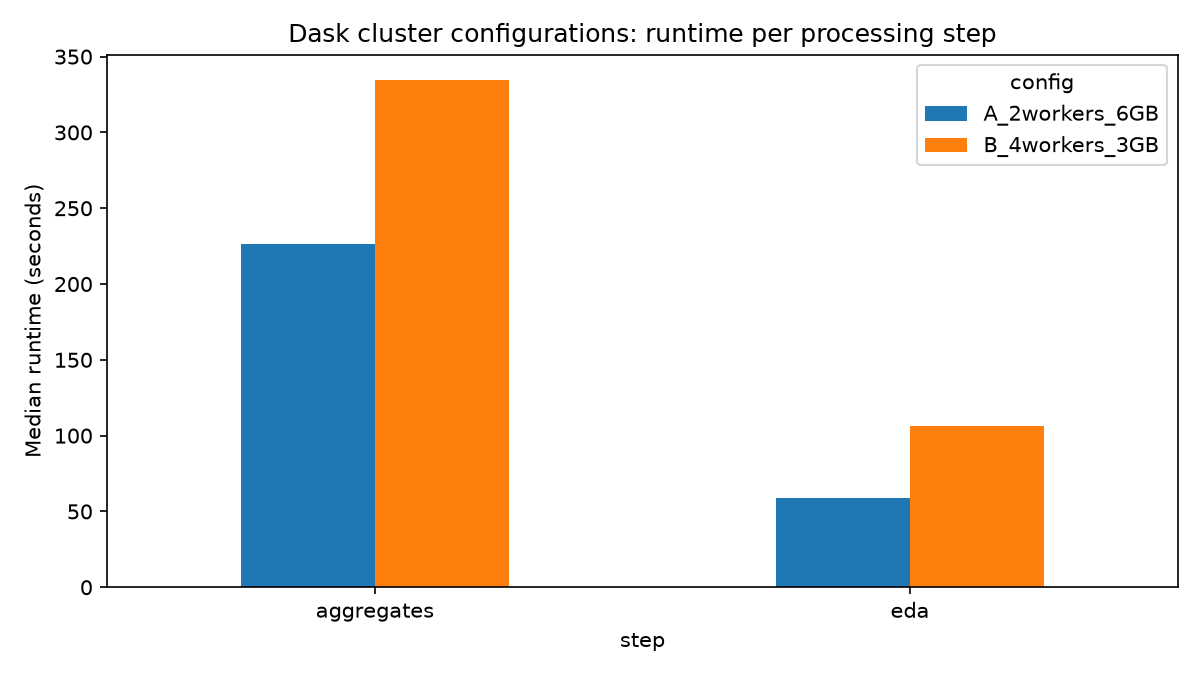

Data behind this chart, as committed beside it:
config, n_workers, threads_per_worker, memory_per_worker, repeat, step, seconds, n_files, n_partitions
A_2workers_6GB, 2, 4, 6GB, 1, eda, 36.15, 24, 305
A_2workers_6GB, 2, 4, 6GB, 1, aggregates, 227.3, 24, 305
A_2workers_6GB, 2, 4, 6GB, 2, eda, 81.7, 24, 305
A_2workers_6GB, 2, 4, 6GB, 2, aggregates, 226.1, 24, 305
B_4workers_3GB, 4, 2, 3GB, 1, eda, 103.2, 24, 305
B_4workers_3GB, 4, 2, 3GB, 1, aggregates, 364.9, 24, 305
B_4workers_3GB, 4, 2, 3GB, 2, eda, 109.4, 24, 305
B_4workers_3GB, 4, 2, 3GB, 2, aggregates, 304.5, 24, 305
